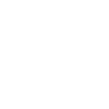
t = 0.00 s
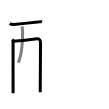
t = 3.50 s
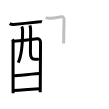
t = 7.25 s
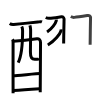
t = 10.75 s
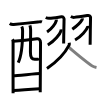
t = 14.50 s
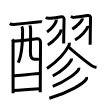
t = 18.00 s

The animated SVG that drew these frames (rendered in a browser with its animation timeline set to each time). Animation: 18 SMIL elements (animate=18); one cycle of 18.00 s.

<svg width="109px" height="109px" viewBox="0 0 px 109px" xmlns="http://www.w3.org/2000/svg" xmlns:xlink="http://www.w3.org/1999/xlink" xml:space="preserve" version="1.1"  baseProfile="full">
<path d="M9.74,23.58c0.55,0.39,3.33,0.97,3.9,0.92c5.83-0.56,21.74-2.21,24.2-2.48c1.4-0.15,2.96-0.65,4.16-0.14" style="fill:none;stroke:black;stroke-width:3;opacity:0">
  <animate attributeType="CSS" attributeName="opacity" from="0" to="1" begin="0s" dur="1s" repeatCount="Indefinite" fill="freeze" />
</path>
<path d="M12.57,39.27c0.37,0.71,0.52,2.44,0.52,3.39c0,0.95-0.12,49.64,0,50.59" style="fill:none;stroke:black;stroke-width:3;opacity:0">
  <animate attributeType="CSS" attributeName="opacity" from="0" to="1" begin="1s" dur="1s" repeatCount="Indefinite" fill="freeze" />
</path>
<path d="M13.26,41.24c2.11-0.12,21.71-2.2,23.63-2.5c1.99-0.31,3.64,1.15,3.64,3.85c0,1.51-0.31,48.91-0.31,49.62" style="fill:none;stroke:black;stroke-width:3;opacity:0">
  <animate attributeType="CSS" attributeName="opacity" from="0" to="1" begin="2s" dur="1s" repeatCount="Indefinite" fill="freeze" />
</path>
<path d="M21.74,26.55c0.58,1.14,0.86,2.7,0.86,4.26c0,14.94-0.92,24.88-4.41,31.88" style="fill:none;stroke:black;stroke-width:3;opacity:0">
  <animate attributeType="CSS" attributeName="opacity" from="0" to="1" begin="3s" dur="1s" repeatCount="Indefinite" fill="freeze" />
</path>
<path d="M29.92,25.41c0.38,1.17,0.67,2.55,0.7,4.36c0.07,5.74-0.17,15.04-0.2,22.12c-0.03,6.15,1.63,7.42,4.28,7.42c2.68,0,4.53-0.21,4.79-0.9" style="fill:none;stroke:black;stroke-width:3;opacity:0">
  <animate attributeType="CSS" attributeName="opacity" from="0" to="1" begin="4s" dur="1s" repeatCount="Indefinite" fill="freeze" />
</path>
<path d="M13.63,75.71c2.86,0,23.45-2.13,26.68-2.13" style="fill:none;stroke:black;stroke-width:3;opacity:0">
  <animate attributeType="CSS" attributeName="opacity" from="0" to="1" begin="5s" dur="1s" repeatCount="Indefinite" fill="freeze" />
</path>
<path d="M13.5,90.56c5.82-0.51,19.05-1.4,26.3-1.84" style="fill:none;stroke:black;stroke-width:3;opacity:0">
  <animate attributeType="CSS" attributeName="opacity" from="0" to="1" begin="6s" dur="1s" repeatCount="Indefinite" fill="freeze" />
</path>
<path d="M45.75,17.46c1.06,0.56,1.96,0.99,3.51,0.87c4.49-0.33,11.15-1.41,12.11-1.46c2.16-0.13,2.7,1.38,2.7,2.25c0,0.46-0.41,19-0.41,24.31" style="fill:none;stroke:black;stroke-width:3;opacity:0">
  <animate attributeType="CSS" attributeName="opacity" from="0" to="1" begin="7s" dur="1s" repeatCount="Indefinite" fill="freeze" />
</path>
<path d="M56.28,19.64c0.03,0.29,0.06,0.75-0.05,1.17c-0.63,2.46-4.23,7.85-9.17,11.16" style="fill:none;stroke:black;stroke-width:3;opacity:0">
  <animate attributeType="CSS" attributeName="opacity" from="0" to="1" begin="8s" dur="1s" repeatCount="Indefinite" fill="freeze" />
</path>
<path d="M61.02,29.39c0.04,0.37,0.08,0.95-0.07,1.47c-0.9,3.11-6.07,9.93-13.14,14.1" style="fill:none;stroke:black;stroke-width:3;opacity:0">
  <animate attributeType="CSS" attributeName="opacity" from="0" to="1" begin="9s" dur="1s" repeatCount="Indefinite" fill="freeze" />
</path>
<path d="M70.8,16.5c1.04,0.56,1.93,1.02,3.46,0.87C78,17,86.94,15.61,87.88,15.47c1.37-0.22,2.66,1.03,2.66,1.74c0,0.46-0.4,22.17-0.4,27.47" style="fill:none;stroke:black;stroke-width:3;opacity:0">
  <animate attributeType="CSS" attributeName="opacity" from="0" to="1" begin="10s" dur="1s" repeatCount="Indefinite" fill="freeze" />
</path>
<path d="M82.28,18.39c0.03,0.25,0.12,0.69-0.06,1.02c-0.97,1.83-4.47,5.83-9.91,9.8" style="fill:none;stroke:black;stroke-width:3;opacity:0">
  <animate attributeType="CSS" attributeName="opacity" from="0" to="1" begin="11s" dur="1s" repeatCount="Indefinite" fill="freeze" />
</path>
<path d="M87.77,25.89c0.04,0.3,0.08,0.76-0.07,1.19c-0.87,2.51-6.45,9.42-12.64,12.88" style="fill:none;stroke:black;stroke-width:3;opacity:0">
  <animate attributeType="CSS" attributeName="opacity" from="0" to="1" begin="12s" dur="1s" repeatCount="Indefinite" fill="freeze" />
</path>
<path d="M69.23,42.75c0.06,0.61,0.28,1.66-0.12,2.44C66.27,50.71,59.63,60,46.96,68.5" style="fill:none;stroke:black;stroke-width:3;opacity:0">
  <animate attributeType="CSS" attributeName="opacity" from="0" to="1" begin="13s" dur="1s" repeatCount="Indefinite" fill="freeze" />
</path>
<path d="M68.75,47c3.63,3.78,19.28,16.12,23.29,18.89c1.36,0.94,3.1,1.34,4.46,1.61" style="fill:none;stroke:black;stroke-width:3;opacity:0">
  <animate attributeType="CSS" attributeName="opacity" from="0" to="1" begin="14s" dur="1s" repeatCount="Indefinite" fill="freeze" />
</path>
<path d="M71.32,58.5c0.05,0.43,0.2,1.16-0.11,1.72c-1.98,3.66-8.64,10.79-18.44,15.8" style="fill:none;stroke:black;stroke-width:3;opacity:0">
  <animate attributeType="CSS" attributeName="opacity" from="0" to="1" begin="15s" dur="1s" repeatCount="Indefinite" fill="freeze" />
</path>
<path d="M78.74,67.77c0.08,0.44,0.27,1.2-0.14,1.76c-2.82,3.84-12.03,11.52-25.85,16.82" style="fill:none;stroke:black;stroke-width:3;opacity:0">
  <animate attributeType="CSS" attributeName="opacity" from="0" to="1" begin="16s" dur="1s" repeatCount="Indefinite" fill="freeze" />
</path>
<path d="M86.51,77.13c0.11,0.5,0.22,1.28-0.2,2c-2.53,4.21-17.07,13.46-36.97,19.12" style="fill:none;stroke:black;stroke-width:3;opacity:0">
  <animate attributeType="CSS" attributeName="opacity" from="0" to="1" begin="17s" dur="1s" repeatCount="Indefinite" fill="freeze" />
</path>
</svg>
